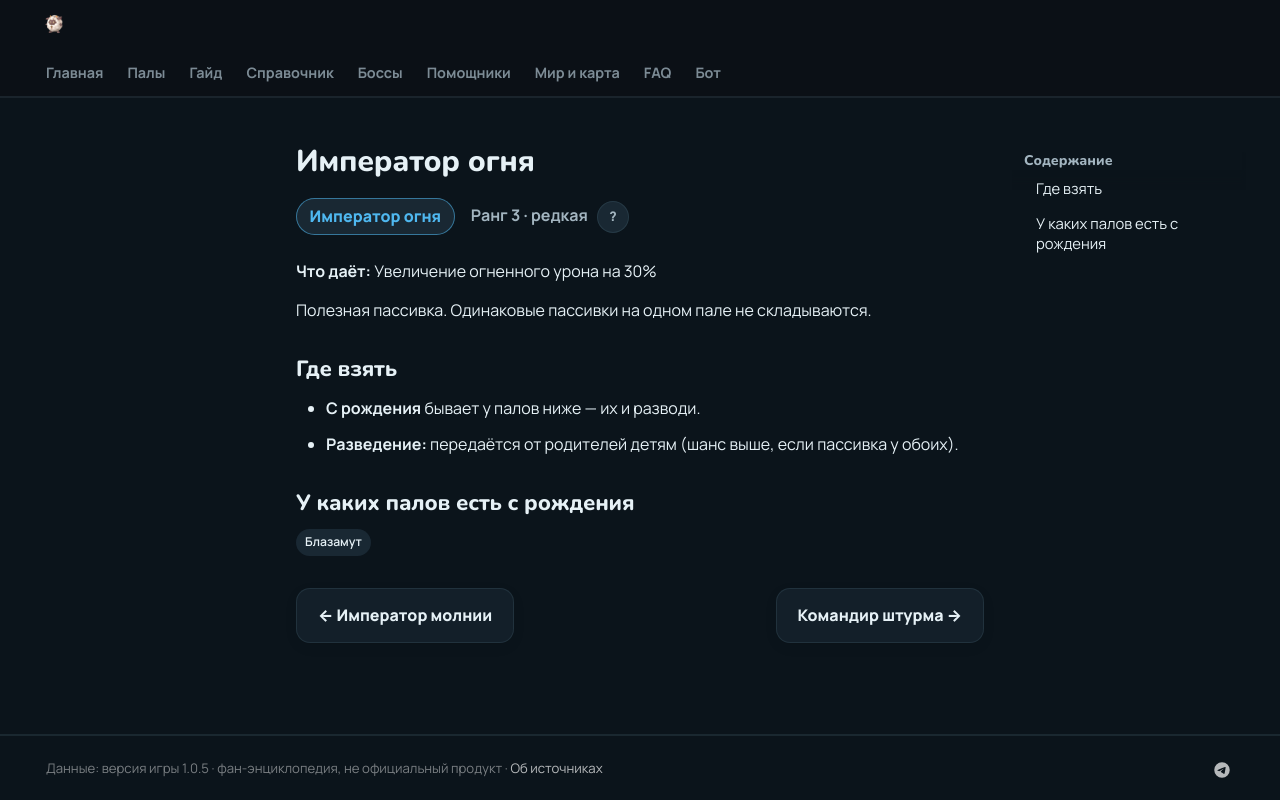

repository: 39den/palwiki · page: passivki/flame_emperor/index.html · generator: mkdocs

# Император огня

<div class="psv-hero" markdown="0"><span class="psv r-3 big">Император огня</span> <span class="rk">Ранг 3 · редкая <button class="hlp" data-tip="Ранг — насколько сильна пассивка: от −3 (вредная) до 4 (легендарная). Чем выше, тем реже встречается.">?</button></span></div>

**Что даёт:** Увеличение огненного урона на 30%

Полезная пассивка. Одинаковые пассивки на одном пале не складываются.

## Где взять

- 🐣 **С рождения** бывает у палов ниже — их и разводи.
- 🧬 **Разведение:** передаётся от родителей детям (шанс выше, если пассивка у обоих).

## У каких палов есть с рождения

<div class="tags" markdown="0"><a class="tag" href="../../4_spravochniki/paly/blazamut/">Блазамут</a></div>

<div class="pn" markdown="0"><a class="card-link" href="../../passivki/lord_of_lightning/">← Император молнии</a><a class="card-link" href="../../passivki/vanguard/">Командир штурма →</a></div>
